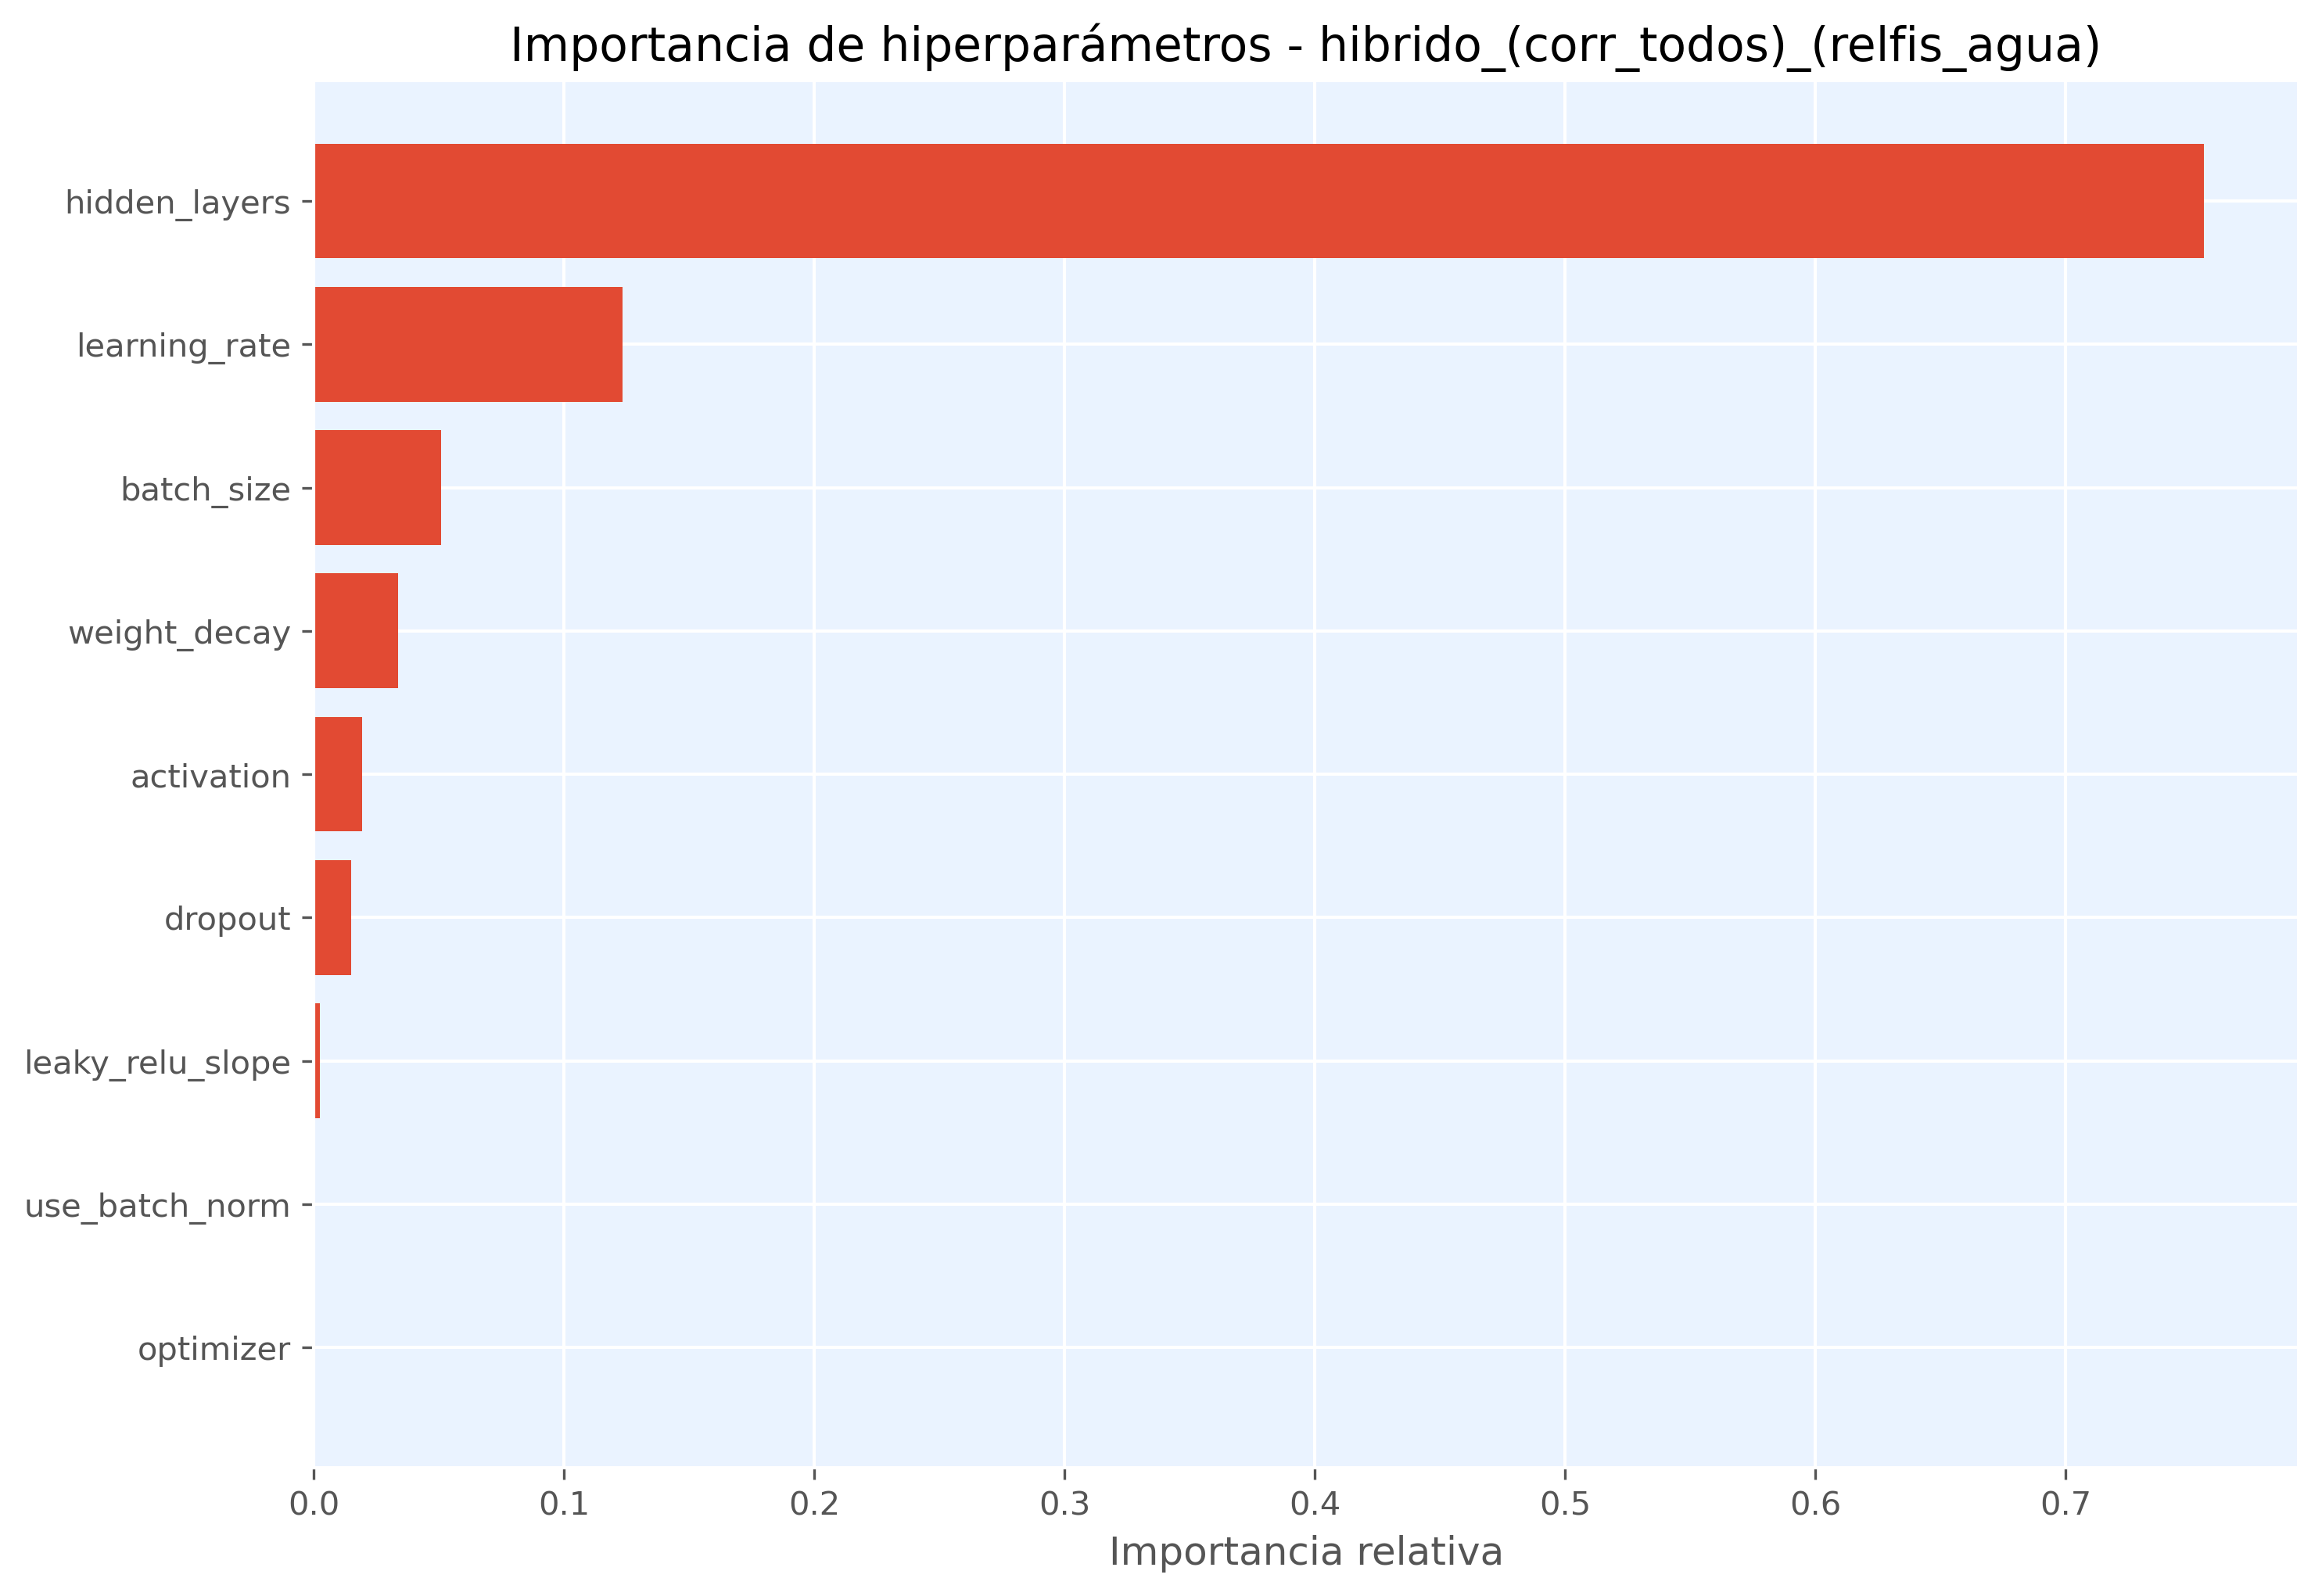

Values plotted in this chart, from the file beside it:
hiperparametro, importancia
hidden_layers, 0.7552
learning_rate, 0.1233
batch_size, 0.051
weight_decay, 0.03358
activation, 0.0194
dropout, 0.01498
leaky_relu_slope, 0.002514
use_batch_norm, 0.0
optimizer, 0.0
